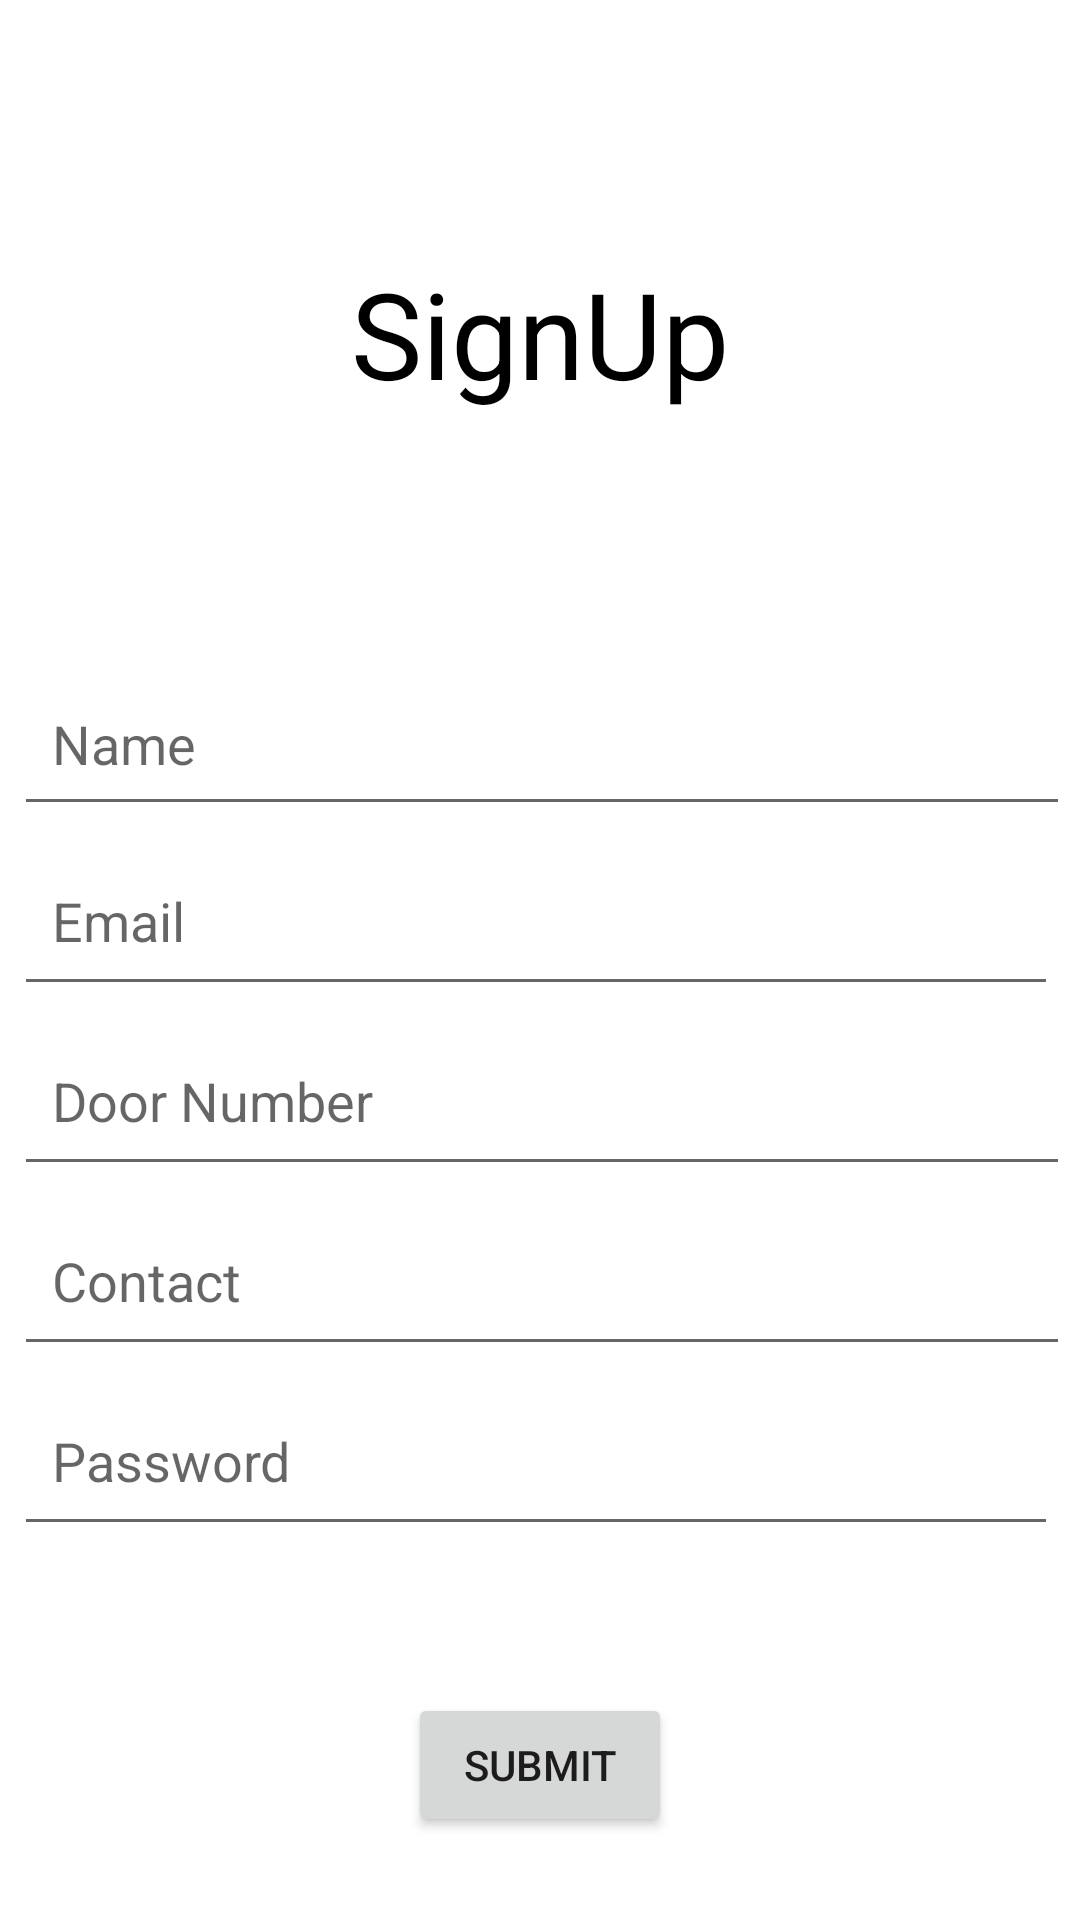

Write the Android layout XML for this screen, with the resource values it uses.
<!-- AndroidManifest.xml: application theme Theme.TMS_06 -->
<!-- res/layout/activity_signup.xml -->
<?xml version="1.0" encoding="utf-8"?>
<androidx.constraintlayout.widget.ConstraintLayout xmlns:android="http://schemas.android.com/apk/res/android"
    xmlns:app="http://schemas.android.com/apk/res-auto"
    xmlns:tools="http://schemas.android.com/tools"
    android:layout_width="match_parent"
    android:layout_height="match_parent"
    tools:context=".Signup">


    <TextView
        android:id="@+id/textView"
        android:layout_width="wrap_content"
        android:layout_height="wrap_content"
        android:text="SignUp"
        android:textColor="@color/black"
        android:textSize="40dp"
        app:layout_constraintBottom_toBottomOf="parent"
        app:layout_constraintEnd_toEndOf="parent"
        app:layout_constraintStart_toStartOf="parent"
        app:layout_constraintTop_toTopOf="parent"
        app:layout_constraintVertical_bias="0.144"
        tools:ignore="MissingConstraints" />

    
    c<TextView
    android:id="@+id/venform"
    android:layout_width="337dp"
    android:layout_height="79dp"
    android:text="VenderForm"
    android:textSize="50dp"
    android:visibility="invisible"
    app:layout_constraintBottom_toBottomOf="parent"
    app:layout_constraintEnd_toEndOf="parent"
    app:layout_constraintStart_toStartOf="parent"
    app:layout_constraintTop_toTopOf="parent"
    app:layout_constraintVertical_bias="0.895" />

    <TextView
        android:id="@+id/careform"
        android:layout_width="wrap_content"
        android:layout_height="wrap_content"
        android:layout_marginBottom="81dp"
        android:text="CareForm"
        android:textSize="50dp"
        android:visibility="invisible"
        app:layout_constraintBottom_toBottomOf="parent"
        app:layout_constraintEnd_toEndOf="parent"
        app:layout_constraintStart_toStartOf="parent"

        tools:ignore="MissingConstraints" />


    <LinearLayout

        android:id="@+id/regform"
        android:layout_width="348dp"
        android:layout_height="298dp"
        android:orientation="vertical"
        android:visibility="visible"
        android:weightSum="4"

        app:layout_constraintBottom_toBottomOf="parent"
        app:layout_constraintEnd_toEndOf="parent"
        app:layout_constraintHorizontal_bias="0.396"
        app:layout_constraintStart_toStartOf="parent"
        app:layout_constraintTop_toTopOf="parent"
        app:layout_constraintVertical_bias="0.635"
        tools:ignore="MissingConstraints">


        <EditText

            android:id="@+id/regname"
            android:layout_width="360dp"
            android:layout_height="58dp"
            android:layout_alignParentBottom="true"
            android:layout_weight="1"
            android:baselineAligned="false"
            android:hint="  Name"

            app:layout_constraintBottom_toBottomOf="parent"
            app:layout_constraintEnd_toEndOf="parent"
            app:layout_constraintHorizontal_bias="0.49"
            app:layout_constraintStart_toStartOf="parent"
            app:layout_constraintTop_toTopOf="parent"
            app:layout_constraintVertical_bias="0.417" />


        <EditText
            android:id="@+id/regEmail"
            android:layout_width="match_parent"
            android:layout_height="60dp"

            android:hint="  Email" />

        <EditText

            android:id="@+id/regdno"
            android:layout_width="360dp"
            android:layout_height="60dp"
            android:layout_alignParentBottom="true"

            android:baselineAligned="false"
            android:hint="  Door Number"

            app:layout_constraintBottom_toBottomOf="parent"
            app:layout_constraintEnd_toEndOf="parent"
            app:layout_constraintHorizontal_bias="0.49"
            app:layout_constraintStart_toStartOf="parent"
            app:layout_constraintTop_toTopOf="parent"
            app:layout_constraintVertical_bias="0.417"
            tools:ignore="DuplicateIds" />

        <EditText
            android:id="@+id/regphNo"
            android:layout_width="360dp"
            android:layout_height="60dp"

            android:hint="  Contact" />

        <EditText
            android:id="@+id/regpass"
            android:inputType="textPassword"
            android:layout_width="match_parent"
            android:layout_height="60dp"

            android:hint="  Password" />


    </LinearLayout>

    <Button
        android:id="@+id/regsubmitbtn"
        android:layout_width="wrap_content"
        android:layout_height="wrap_content"
        android:text="submit"
        app:layout_constraintBottom_toBottomOf="parent"
        app:layout_constraintEnd_toEndOf="parent"
        app:layout_constraintStart_toStartOf="parent"
        app:layout_constraintTop_toTopOf="parent"
        app:layout_constraintVertical_bias="0.953"
        tools:ignore="MissingConstraints" />

</androidx.constraintlayout.widget.ConstraintLayout>
<!-- resources referenced by this layout -->
<resources>
  <style name="Theme.TMS_06" parent="Theme.MaterialComponents.DayNight.DarkActionBar">
          
          <item name="colorPrimary">@color/purple_500</item>
          <item name="colorPrimaryVariant">@color/purple_700</item>
          <item name="colorOnPrimary">@color/white</item>
          
          <item name="colorSecondary">@color/teal_200</item>
          <item name="colorSecondaryVariant">@color/teal_700</item>
          <item name="colorOnSecondary">@color/black</item>
          
          <item name="android:statusBarColor" tools:targetApi="l">?attr/colorPrimaryVariant</item>
          
      </style>
  <!-- not gathered from this repository: default colours our renderer supplied (Android Studio template values) -->
  <color name="purple_500">#FF6200EE</color>
  <color name="purple_700">#FF3700B3</color>
  <color name="teal_200">#FF03DAC5</color>
  <color name="teal_700">#FF018786</color>
  <color name="black">#FF000000</color>
  <color name="white">#FFFFFFFF</color>
</resources>
